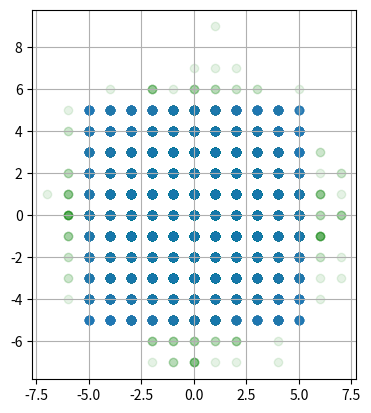

The matplotlib source for this figure:
import matplotlib.pyplot as plt
import numpy as np


def random_matrix_w_det_one():
    while True:
        # Generate random integers for the matrix entries
        matrix = np.random.randint(-2, 2, (2, 2))

        # Calculate the determinant
        det = np.linalg.det(matrix)

        # Check if the determinant is close to 1 (to account for floating-point precision)
        if round(det) == 1:
            return matrix


if __name__ == "__main__":
    # B = random_matrix_with_determinant_one()

    B = np.array(([1, 0], [0, 1]))
    # B = random_matrix_w_det_one()
    print(f"B: {B}")

    num_samples = 10000
    mean = 0
    std_dev = 2

    zsn = []
    zsu = []
    for n in range(num_samples):
        zsn.append(np.random.normal(mean, std_dev, 2).round())
        zsu.append(np.random.uniform(-5, 5, 2).round())

    wsn = [B@zsn[i] for i in range(num_samples)]
    wsu = [B@zsu[i] for i in range(num_samples)]

    xsn = [wsn[i][0] for i in range(num_samples)]
    ysn = [wsn[i][1] for i in range(num_samples)]

    xsu = [wsu[i][0] for i in range(num_samples)]
    ysu = [wsu[i][1] for i in range(num_samples)]

    plt.grid(True)
    plt.scatter(xsn, ysn, color="green", alpha=0.1)
    plt.scatter(xsu, ysu, alpha=0.1)

    # # Generate points for the unit circle
    # theta = np.linspace(0, 2 * np.pi, 100)
    # x_circle = np.cos(theta)
    # y_circle = np.sin(theta)
    #
    # # Plot the unit circle on top
    # plt.plot(x_circle, y_circle, color='black', linewidth=2, label='Unit Circle')
    # plt.axhline(0, color='grey', lw=0.5)  # Add x-axis
    # plt.axvline(0, color='grey', lw=0.5)  # Add y-axis

    plt.gca().set_aspect('equal', adjustable='box')
    plt.show()
